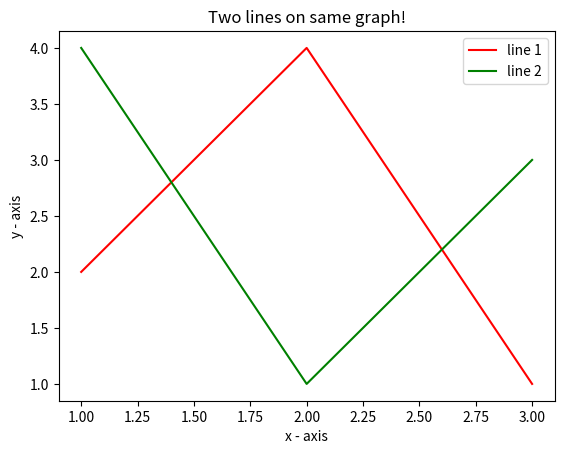

This chart was generated by the following Python code:
import matplotlib.pyplot as plt
 
# line 1 points
x1 = [1,2,3]
y1 = [2,4,1]
# plotting the line 1 points 
plt.plot(x1, y1, label = "line 1", color='red')
 
# line 2 points
x2 = [1,2,3]
y2 = [4,1,3]
# plotting the line 2 points 
plt.plot(x2, y2, label = "line 2", color='g')
 
# naming the x axis
plt.xlabel('x - axis')
# naming the y axis
plt.ylabel('y - axis')
# giving a title to my graph
plt.title('Two lines on same graph!')
 
# show a legend on the plot
plt.legend()
 
# function to show the plot
plt.show()
